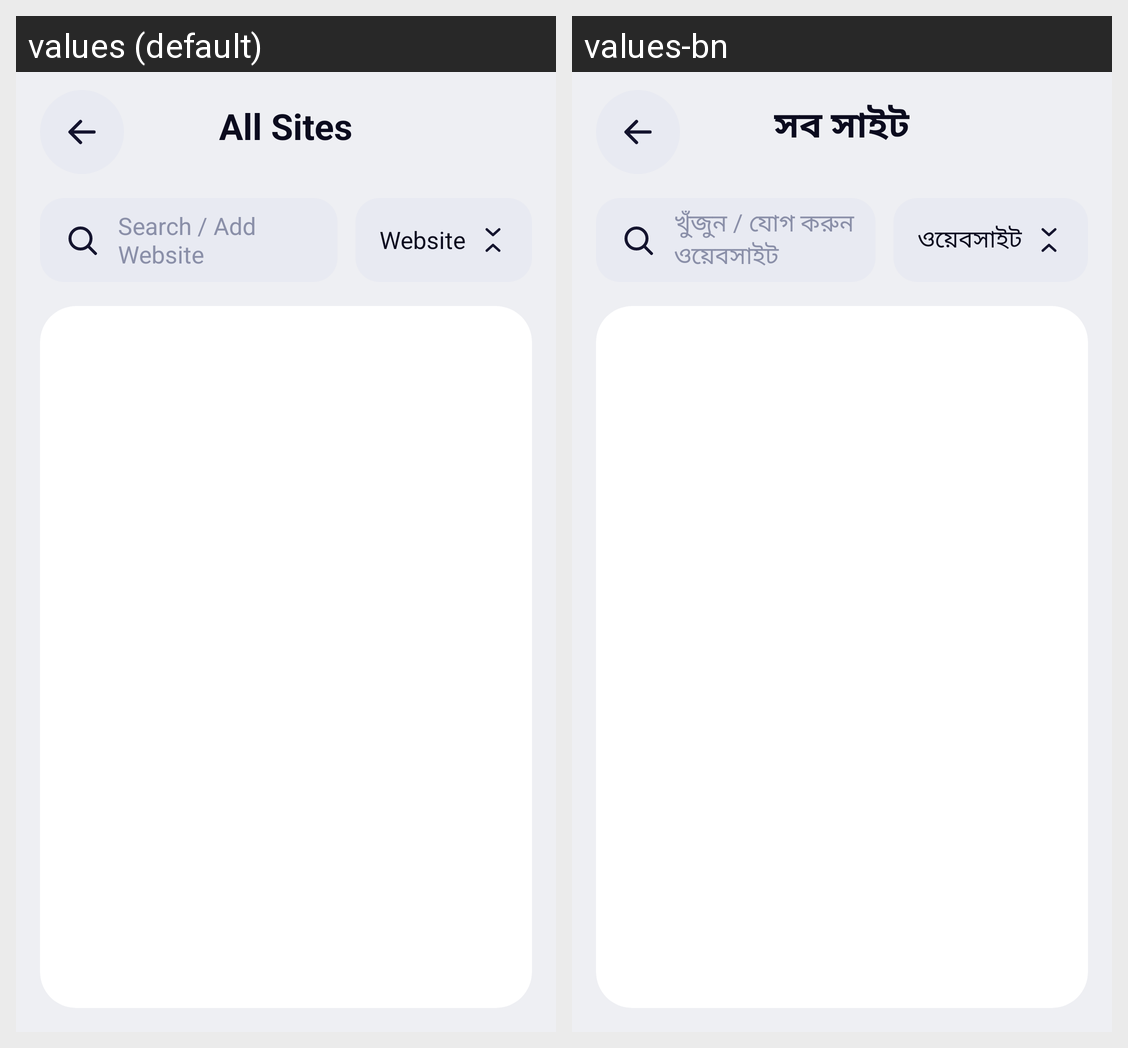

The Android screen above is rendered under two locales of the same app. Produce the string resources it draws, with the default and per-locale values.
Android screen res/layout/activity_all_sites.xml rendered under 2 locales, left to right: values (default), values-bn. Device: Nexus 5 (rendered at 1080×1920; each locale shown at half size, 540×960, under a caption strip naming it); theme Theme.PureLock.White.
Strings drawn on this screen, with the default value and each locale's value (text and hints the layout hard-codes, and strings that could not be matched under every locale, appear in the picture but are not listed):

sf_apps_title_all_sites
  values: All Sites
  values-bn: সব সাইট

sf_apps_search_add_hint
  values: Search / Add
      Website
  values-bn: খুঁজুন / যোগ করুন
      ওয়েবসাইট

sf_apps_sort_website
  values: Website
  values-bn: ওয়েবসাইট
